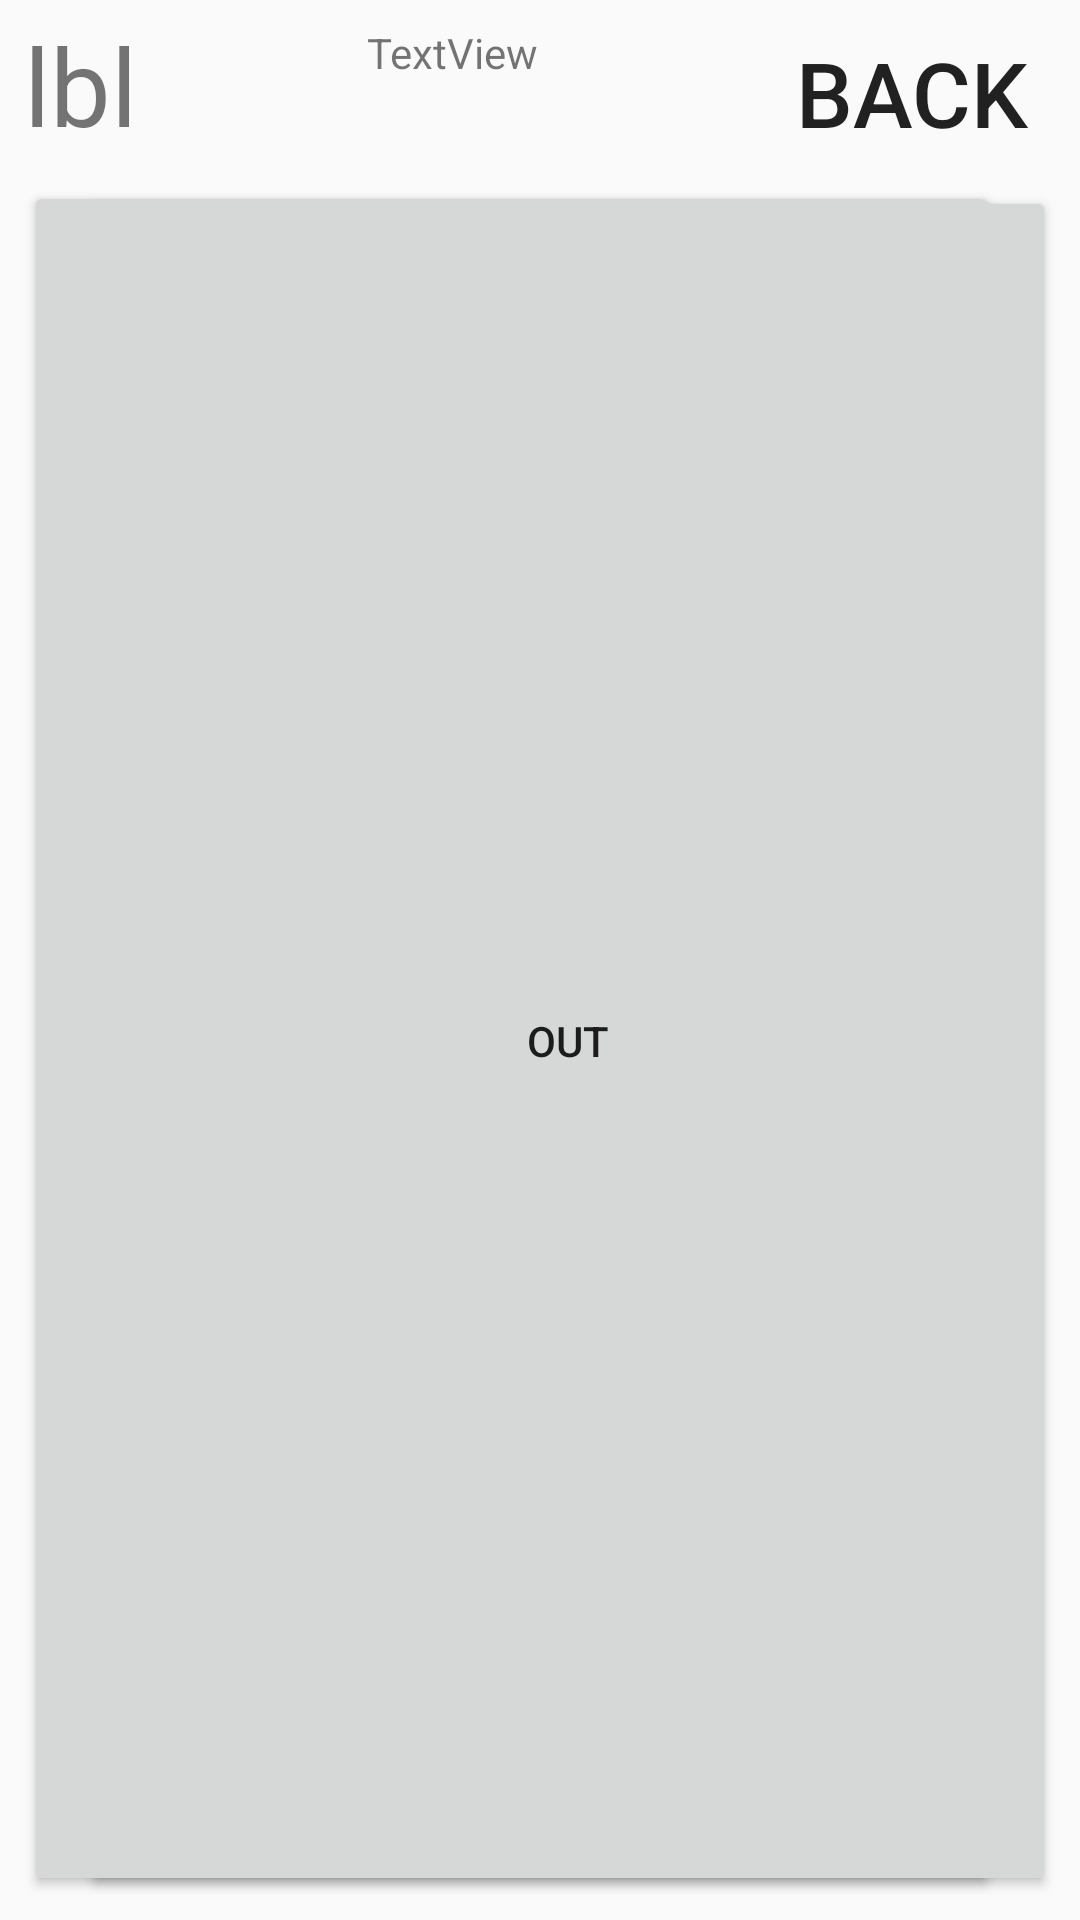

Produce the Android XML layout that renders to this screen, including the resource entries it uses.
<!-- AndroidManifest.xml: application theme AppTheme.GameActivity -->
<!-- res/layout/runner_layout.xml -->
<?xml version="1.0" encoding="utf-8"?>
<android.support.constraint.ConstraintLayout
    xmlns:android="http://schemas.android.com/apk/res/android"
    xmlns:app="http://schemas.android.com/apk/res-auto"
    xmlns:tools="http://schemas.android.com/tools"
    android:layout_width="match_parent"
    android:layout_height="match_parent">

    <TextView
        android:id="@+id/lblRunner"
        android:layout_width="wrap_content"
        android:layout_height="wrap_content"
        android:layout_marginStart="8dp"
        android:layout_marginLeft="8dp"
        android:layout_marginEnd="8dp"
        android:layout_marginRight="8dp"
        android:layout_marginBottom="8dp"
        android:text="lbl"
        android:textSize="36sp"
        app:layout_constraintBottom_toBottomOf="parent"
        app:layout_constraintEnd_toEndOf="parent"
        app:layout_constraintHorizontal_bias="0.0"
        app:layout_constraintStart_toStartOf="parent"
        app:layout_constraintTop_toTopOf="parent"
        app:layout_constraintVertical_bias="0.007" />

    <Button
        android:id="@+id/btnBack"
        style="@style/Widget.AppCompat.Button.Borderless"
        android:layout_width="96dp"
        android:layout_height="46dp"
        android:layout_marginStart="8dp"
        android:layout_marginLeft="8dp"
        android:layout_marginTop="8dp"
        android:layout_marginEnd="8dp"
        android:layout_marginRight="8dp"
        android:layout_marginBottom="8dp"
        android:background="@drawable/option_buttons"
        android:text="Back"
        android:textSize="30sp"
        app:layout_constraintBottom_toBottomOf="parent"
        app:layout_constraintEnd_toEndOf="parent"
        app:layout_constraintHorizontal_bias="0.521"
        app:layout_constraintStart_toEndOf="@+id/lblBallInPlay"
        app:layout_constraintTop_toTopOf="parent"
        app:layout_constraintVertical_bias="0.0" />

    <Button
        android:id="@+id/btnSteal"
        android:layout_width="325dp"
        android:layout_height="0dp"
        android:layout_marginStart="8dp"
        android:layout_marginLeft="8dp"
        android:layout_marginTop="8dp"
        android:layout_marginEnd="8dp"
        android:layout_marginRight="8dp"
        android:layout_marginBottom="8dp"
        android:text="Steal"
        app:layout_constraintBottom_toBottomOf="parent"
        app:layout_constraintEnd_toEndOf="parent"
        app:layout_constraintHorizontal_bias="0.0"
        app:layout_constraintStart_toStartOf="parent"
        app:layout_constraintTop_toBottomOf="@+id/lblRunner" />

    <Button
        android:id="@+id/btnOut"
        android:layout_width="325dp"
        android:layout_height="0dp"
        android:layout_marginStart="8dp"
        android:layout_marginLeft="8dp"
        android:layout_marginTop="8dp"
        android:layout_marginEnd="8dp"
        android:layout_marginRight="8dp"
        android:layout_marginBottom="8dp"
        android:text="Out"
        app:layout_constraintBottom_toBottomOf="parent"
        app:layout_constraintEnd_toEndOf="parent"
        app:layout_constraintHorizontal_bias="1.0"
        app:layout_constraintStart_toEndOf="@+id/btnSteal"
        app:layout_constraintTop_toBottomOf="@+id/btnBack" />

    <TextView
        android:id="@+id/lblThing"
        android:layout_width="wrap_content"
        android:layout_height="0dp"
        android:layout_marginStart="8dp"
        android:layout_marginLeft="8dp"
        android:layout_marginTop="8dp"
        android:layout_marginEnd="8dp"
        android:layout_marginRight="8dp"
        android:layout_marginBottom="8dp"
        android:text="TextView"
        app:layout_constraintBottom_toTopOf="@+id/btnSteal"
        app:layout_constraintEnd_toStartOf="@+id/btnBack"
        app:layout_constraintStart_toEndOf="@+id/lblRunner"
        app:layout_constraintTop_toTopOf="parent" />

</android.support.constraint.ConstraintLayout>
<!-- resources referenced by this layout -->
<resources>
  <style name="AppTheme.GameActivity" parent="Theme.AppCompat.Light.NoActionBar">
          
          <item name="colorPrimary">@color/colorPrimary</item>
          <item name="colorPrimaryDark">@color/colorPrimaryDark</item>
          <item name="colorAccent">@color/colorAccent</item>
      </style>
  <!-- not gathered from this repository: default colours our renderer supplied (Android Studio template values) -->
  <color name="colorPrimary">#FF6200EE</color>
  <color name="colorPrimaryDark">#FF3700B3</color>
  <color name="colorAccent">#FF03DAC5</color>
</resources>
